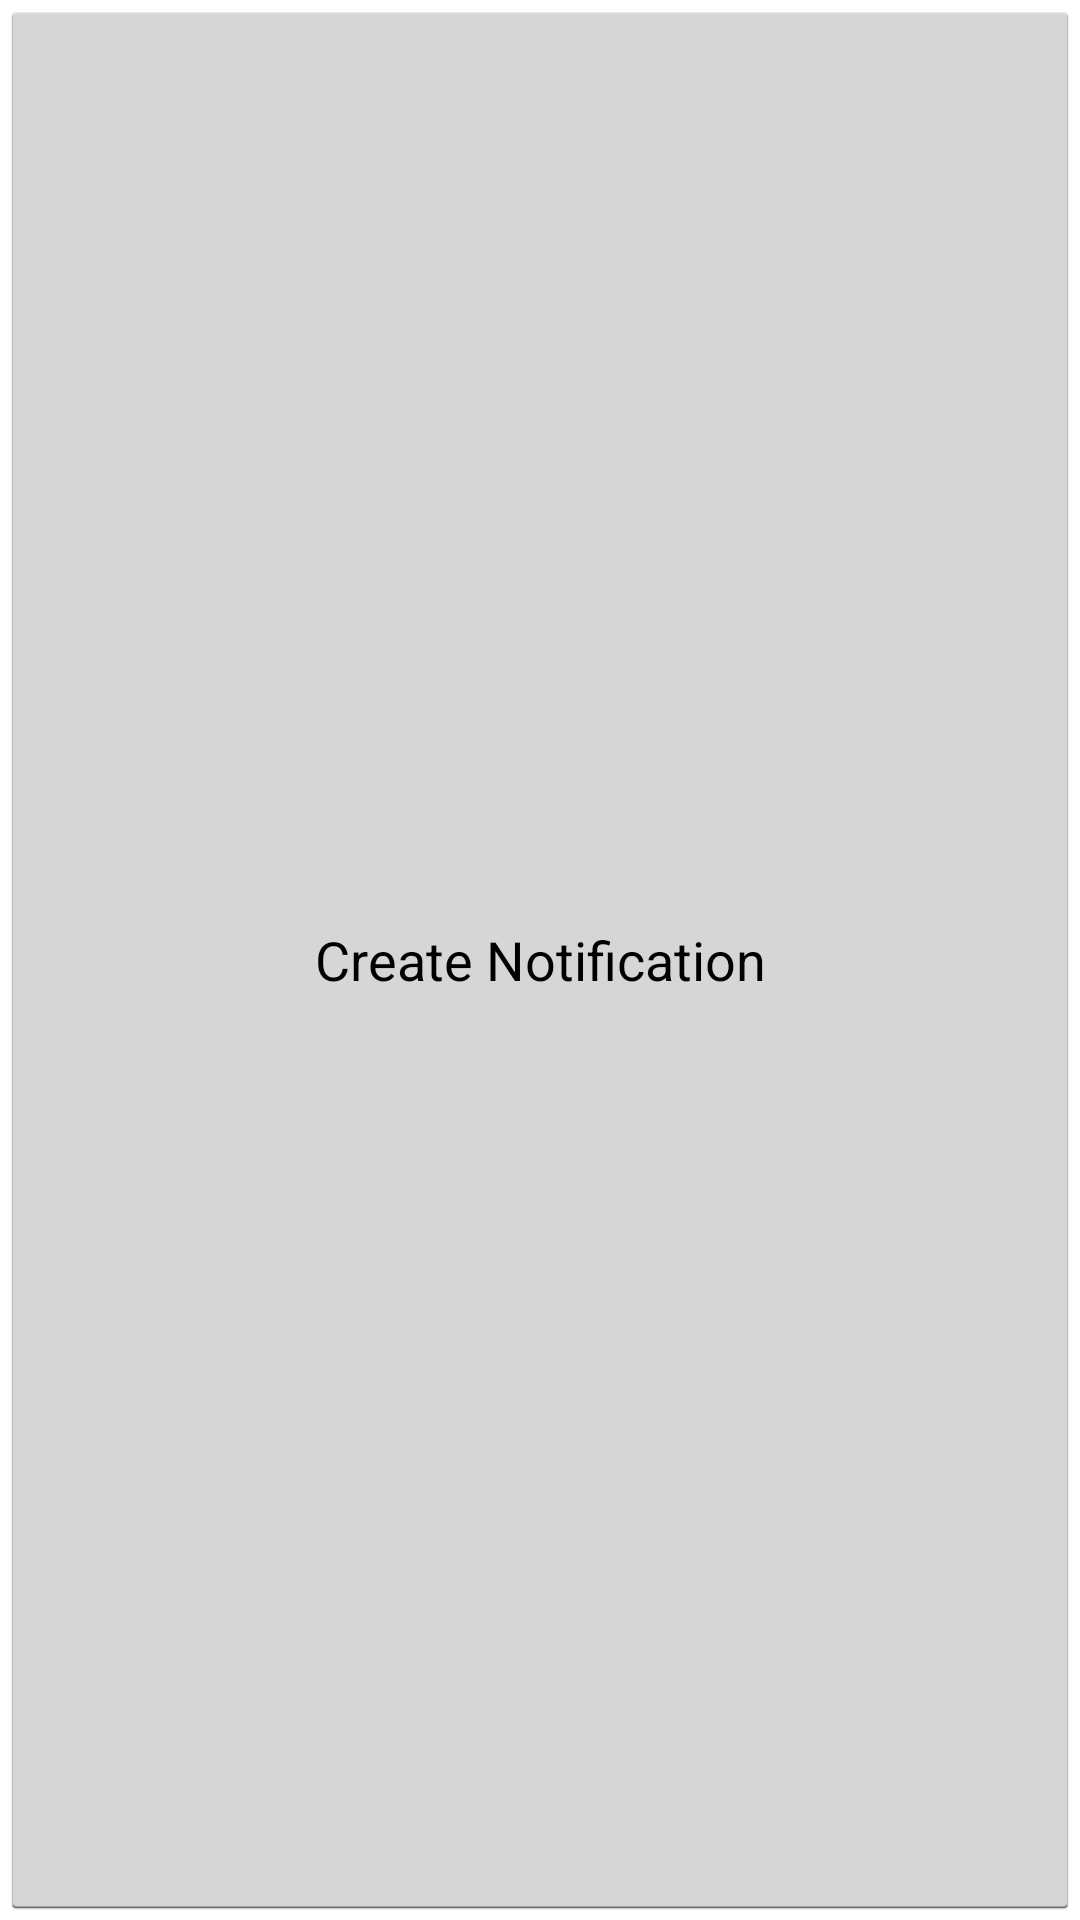

The Android layout XML behind this screen, and the referenced resources:
<!-- AndroidManifest.xml: application theme CustomActionBarTheme -->
<!-- res/layout/createnotification.xml -->
<?xml version="1.0" encoding="utf-8"?>
<LinearLayout xmlns:android="http://schemas.android.com/apk/res/android"
    android:layout_width="match_parent"
    android:layout_height="match_parent"
    android:orientation="vertical" >

    <Button
        android:id="@+id/b_createnotification"
        android:layout_width="match_parent"
        android:layout_height="match_parent"
        android:onClick="createNotification"
        android:text="Create Notification" >
    </Button>

</LinearLayout>
<!-- resources referenced by this layout -->
<resources>
  <style name="CustomActionBarTheme" parent="@android:style/Theme.Holo.Light">
          <item name="android:actionBarStyle">@style/MyActionBar</item>
          <item name="android:windowContentOverlay">@null</item>
      </style>
  <style name="MyActionBar" parent="@android:style/Widget.Holo.Light.ActionBar.Solid.Inverse">
          <item name="android:windowActionBarOverlay">true</item>
          <item name="android:background">@color/green</item>
          <item name="android:height">55dp</item>
          <item name="android:titleTextStyle">@style/TitleTextStyle</item>
          <item name="android:icon">@drawable/logo</item>
          <item name="android:displayOptions">showHome|useLogo</item>
          
      </style>
  <color name="green">#52CC7A</color>
  <style name="TitleTextStyle" parent="@android:style/TextAppearance.Large">
          <item name="android:textColor">@color/white</item>
      </style>
  <!-- drawable logo: png bitmap (drawable-xhdpi, 5415 bytes) -->
  <color name="white">#ffffff</color>
</resources>
